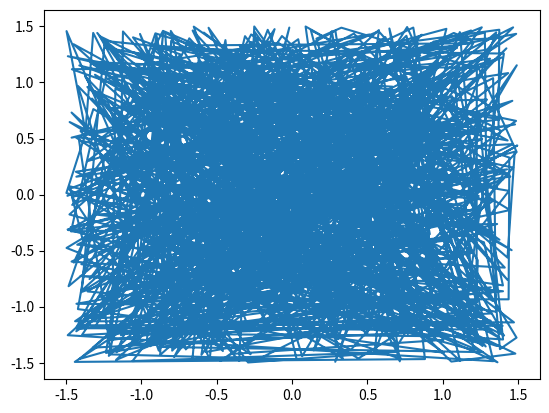

This chart was generated by the following Python code: (Note: this script raises an exception after producing the figure.)
import matplotlib.pyplot as plt
import numpy as np


def f(x, y):
    return x**2 + y**2


# x = np.linspace(-1.5, 1.5, num=5_000)
x = np.random.uniform(-1.5, 1.5, size=1000)
y = np.random.uniform(-1.5, 1.5, size=1000)
z = f(x, y)

print(x.shape)
print(y.shape)

# print(.shape)
print(z.shape)
# plt.scatter(x, y, c=z, s=500)
# plt.gray()

# plt.show()

plt.plot(x, y)
plt.show()
xy = np.vstack((x, y)).T
np.savez("./raw_data/parabola2D.npz", xy=xy, z=z)
# np.savez("./raw_data/parabola.npz", x=x, y=y)
